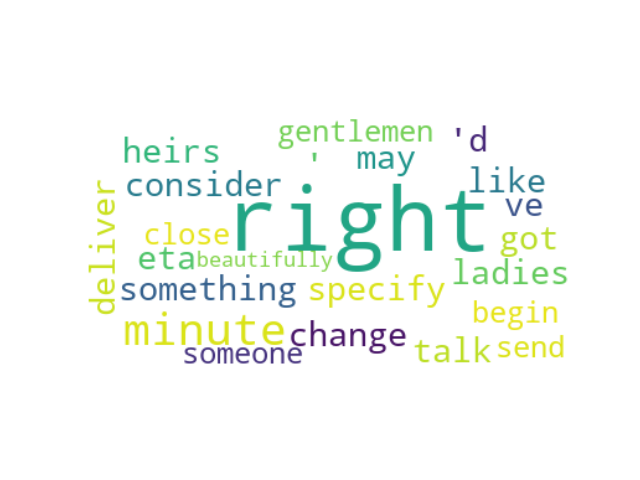

The data file committed next to this chart (first rows):
speaker_id, speeches, party_id, party_name, county, orientation, sex, x0, x1, cluster
#PatriciaRuedaPerelló, Did you change it for ETA heirs, #party.Vox, Vox, ES, #orientation.RRF, F, 27.49, -2.695, 3
#JoséMaríaFigaredoÁlvarezSala, No no, #party.Vox, Vox, ES, #orientation.RRF, M, 32.89, 4.436, 3
#JoséMaríaFigaredoÁlvarezSala, No no, #party.Vox, Vox, ES, #orientation.RRF, M, 32.89, 4.436, 3
#FranciscoJavierOrtegaSmithMolina, But I 'd like to, #party.Vox, Vox, ES, #orientation.RRF, M, 31.18, 14.96, 3
#FranciscoJavierOrtegaSmithMolina, But I have a minute, #party.Vox, Vox, ES, #orientation.RRF, M, 31.24, 14.75, 3
#FranciscoJavierOrtegaSmithMolina, I 've got a minute to talk, #party.Vox, Vox, ES, #orientation.RRF, M, 31.22, 14.77, 3
#LaRussaIgnazio, You have the right to do so, #group.FdI, Fratelli d'Italia, IT, #orientation.RRF, M, 38.63, -5.695, 3
#LaRussaIgnazio, You have the right to do so, #group.FdI, Fratelli d'Italia, IT, #orientation.RRF, M, 39.8, -3.274, 3
#LaRussaIgnazio, You have the right to do so, #group.FdI, Fratelli d'Italia, IT, #orientation.RRF, M, 39.47, -4.53, 3
#LaRussaIgnazio, You have the right to do so, #group.FdI, Fratelli d'Italia, IT, #orientation.RRF, M, 38.46, -4.836, 3
#LaRussaIgnazio, You have the right to do so, #group.FdI, Fratelli d'Italia, IT, #orientation.RRF, M, 39.1, -4.871, 3
#LaRussaIgnazio, You have the right to do so, #group.FdI, Fratelli d'Italia, IT, #orientation.RRF, M, 40.3, -3.913, 3
#LaRussaIgnazio, You have the right to do so, #group.FdI, Fratelli d'Italia, IT, #orientation.RRF, M, 40.61, -3.132, 3
#LaRussaIgnazio, You have the right to do so, #group.FdI, Fratelli d'Italia, IT, #orientation.RRF, M, 40.15, -4.051, 3
#LaRussaIgnazio, You have the right to do so, #group.FdI, Fratelli d'Italia, IT, #orientation.RRF, M, 37.94, -5.176, 3
#LaRussaIgnazio, You have the right to do so, #group.FdI, Fratelli d'Italia, IT, #orientation.RRF, M, 40.68, -3.787, 3
#LaRussaIgnazio, You have the right to do so, #group.FdI, Fratelli d'Italia, IT, #orientation.RRF, M, 40.52, -3.14, 3
#LaRussaIgnazio, You have the right to do so, #group.FdI, Fratelli d'Italia, IT, #orientation.RRF, M, 39.49, -3.701, 3
#LaRussaIgnazio, You have the right to do so, #group.FdI, Fratelli d'Italia, IT, #orientation.RRF, M, 39.53, -3.377, 3
#LaRussaIgnazio, You have the right to do so, #group.FdI, Fratelli d'Italia, IT, #orientation.RRF, M, 37.87, -5.359, 3
#LaRussaIgnazio, You have the right to do so, #group.FdI, Fratelli d'Italia, IT, #orientation.RRF, M, 38.49, -4.06, 3
#LaRussaIgnazio, You have the right to do so, #group.FdI, Fratelli d'Italia, IT, #orientation.RRF, M, 39.12, -4.939, 3
#LaRussaIgnazio, You have the right to do so, #group.FdI, Fratelli d'Italia, IT, #orientation.RRF, M, 38.47, -4.546, 3
#LaRussaIgnazio, You have the right to do so, #group.FdI, Fratelli d'Italia, IT, #orientation.RRF, M, 38.77, -4.405, 3
#LaRussaIgnazio, You have the right to do so, #group.FdI, Fratelli d'Italia, IT, #orientation.RRF, M, 40.16, -3.196, 3
#LaRussaIgnazio, You have the right to do so, #group.FdI, Fratelli d'Italia, IT, #orientation.RRF, M, 38.12, -4.487, 3
#LaRussaIgnazio, You have the right to do so, #group.FdI, Fratelli d'Italia, IT, #orientation.RRF, M, 38.49, -4.05, 3
#LaRussaIgnazio, You have the right to do so, #group.FdI, Fratelli d'Italia, IT, #orientation.RRF, M, 39.72, -4.272, 3
#LaRussaIgnazio, You have the right to do so, #group.FdI, Fratelli d'Italia, IT, #orientation.RRF, M, 39.81, -3.266, 3
#LaRussaIgnazio, You have the right to do so, #group.FdI, Fratelli d'Italia, IT, #orientation.RRF, M, 38.64, -5.83, 3
#LaRussaIgnazio, You have the right to do so, #group.FdI, Fratelli d'Italia, IT, #orientation.RRF, M, 41.74, -3.546, 3
#LaRussaIgnazio, You have the right to do so, #group.FdI, Fratelli d'Italia, IT, #orientation.RRF, M, 38.89, -5.296, 3
#LaRussaIgnazio, You have the right to do so, #group.FdI, Fratelli d'Italia, IT, #orientation.RRF, M, 39.54, -4.398, 3
#LaRussaIgnazio, You have the right to do so, #group.FdI, Fratelli d'Italia, IT, #orientation.RRF, M, 38.83, -5.371, 3
#LaRussaIgnazio, You have the right to do so, #group.FdI, Fratelli d'Italia, IT, #orientation.RRF, M, 39.03, -3.528, 3
#LaRussaIgnazio, You have the right to do so, #group.FdI, Fratelli d'Italia, IT, #orientation.RRF, M, 37.94, -5.007, 3
#LaRussaIgnazio, You have the right to do so, #group.FdI, Fratelli d'Italia, IT, #orientation.RRF, M, 37.99, -4.844, 3
#LaRussaIgnazio, You have the right to do so, #group.FdI, Fratelli d'Italia, IT, #orientation.RRF, M, 39.48, -4.521, 3
#LaRussaIgnazio, You have the right to do so, #group.FdI, Fratelli d'Italia, IT, #orientation.RRF, M, 38.87, -5.332, 3
#LaRussaIgnazio, You have the right to do so, #group.FdI, Fratelli d'Italia, IT, #orientation.RRF, M, 39.15, -4.859, 3
#LaRussaIgnazio, You have the right to do so, #group.FdI, Fratelli d'Italia, IT, #orientation.RRF, M, 40.07, -3.177, 3
#LaRussaIgnazio, You have the right to do so, #group.FdI, Fratelli d'Italia, IT, #orientation.RRF, M, 37.81, -5.518, 3
#LaRussaIgnazio, You have the right to do so, #group.FdI, Fratelli d'Italia, IT, #orientation.RRF, M, 40.37, -3.917, 3
#LaRussaIgnazio, You have the right to do so, #group.FdI, Fratelli d'Italia, IT, #orientation.RRF, M, 38.89, -5.267, 3
#LaRussaIgnazio, You have the right to do so, #group.FdI, Fratelli d'Italia, IT, #orientation.RRF, M, 39.09, -3.834, 3
#LaRussaIgnazio, You have the right to do so, #group.FdI, Fratelli d'Italia, IT, #orientation.RRF, M, 39.78, -4.259, 3
#LaRussaIgnazio, You have the right to do so, #group.FdI, Fratelli d'Italia, IT, #orientation.RRF, M, 38.11, -4.543, 3
#LaRussaIgnazio, You have the right to do so, #group.FdI, Fratelli d'Italia, IT, #orientation.RRF, M, 40.15, -4.043, 3
#LaRussaIgnazio, If you have to specify something you hav…, #group.FdI, Fratelli d'Italia, IT, #orientation.RRF, M, 34.89, 1.889, 3
#LaRussaIgnazio, You have the right to do so, #group.FdI, Fratelli d'Italia, IT, #orientation.RRF, M, 38.39, -4.041, 3
#LaRussaIgnazio, You have the right to do so, #group.FdI, Fratelli d'Italia, IT, #orientation.RRF, M, 38.78, -3.716, 3
#LaRussaIgnazio, You have the right to do so, #group.FdI, Fratelli d'Italia, IT, #orientation.RRF, M, 40.86, -3.769, 3
#LaRussaIgnazio, You have the right to do so, #group.FdI, Fratelli d'Italia, IT, #orientation.RRF, M, 39.22, -4.776, 3
#LaRussaIgnazio, You have the right to do so, #group.FdI, Fratelli d'Italia, IT, #orientation.RRF, M, 37.79, -6.226, 3
#LaRussaIgnazio, You have the right to do so, #group.FdI, Fratelli d'Italia, IT, #orientation.RRF, M, 39.48, -3.37, 3
#LaRussaIgnazio, You have the right to do so, #group.FdI, Fratelli d'Italia, IT, #orientation.RRF, M, 39.02, -4.162, 3
#LaRussaIgnazio, You have the right to do so, #group.FdI, Fratelli d'Italia, IT, #orientation.RRF, M, 39.97, -4.075, 3
#LaRussaIgnazio, You have the right to do so, #group.FdI, Fratelli d'Italia, IT, #orientation.RRF, M, 36.88, -3.073, 3
#LaRussaIgnazio, You have the right to do so, #group.FdI, Fratelli d'Italia, IT, #orientation.RRF, M, 37.86, -5.821, 3
#LaRussaIgnazio, You have the right to do so, #group.FdI, Fratelli d'Italia, IT, #orientation.RRF, M, 38.62, -5.84, 3
... 531 more rows
